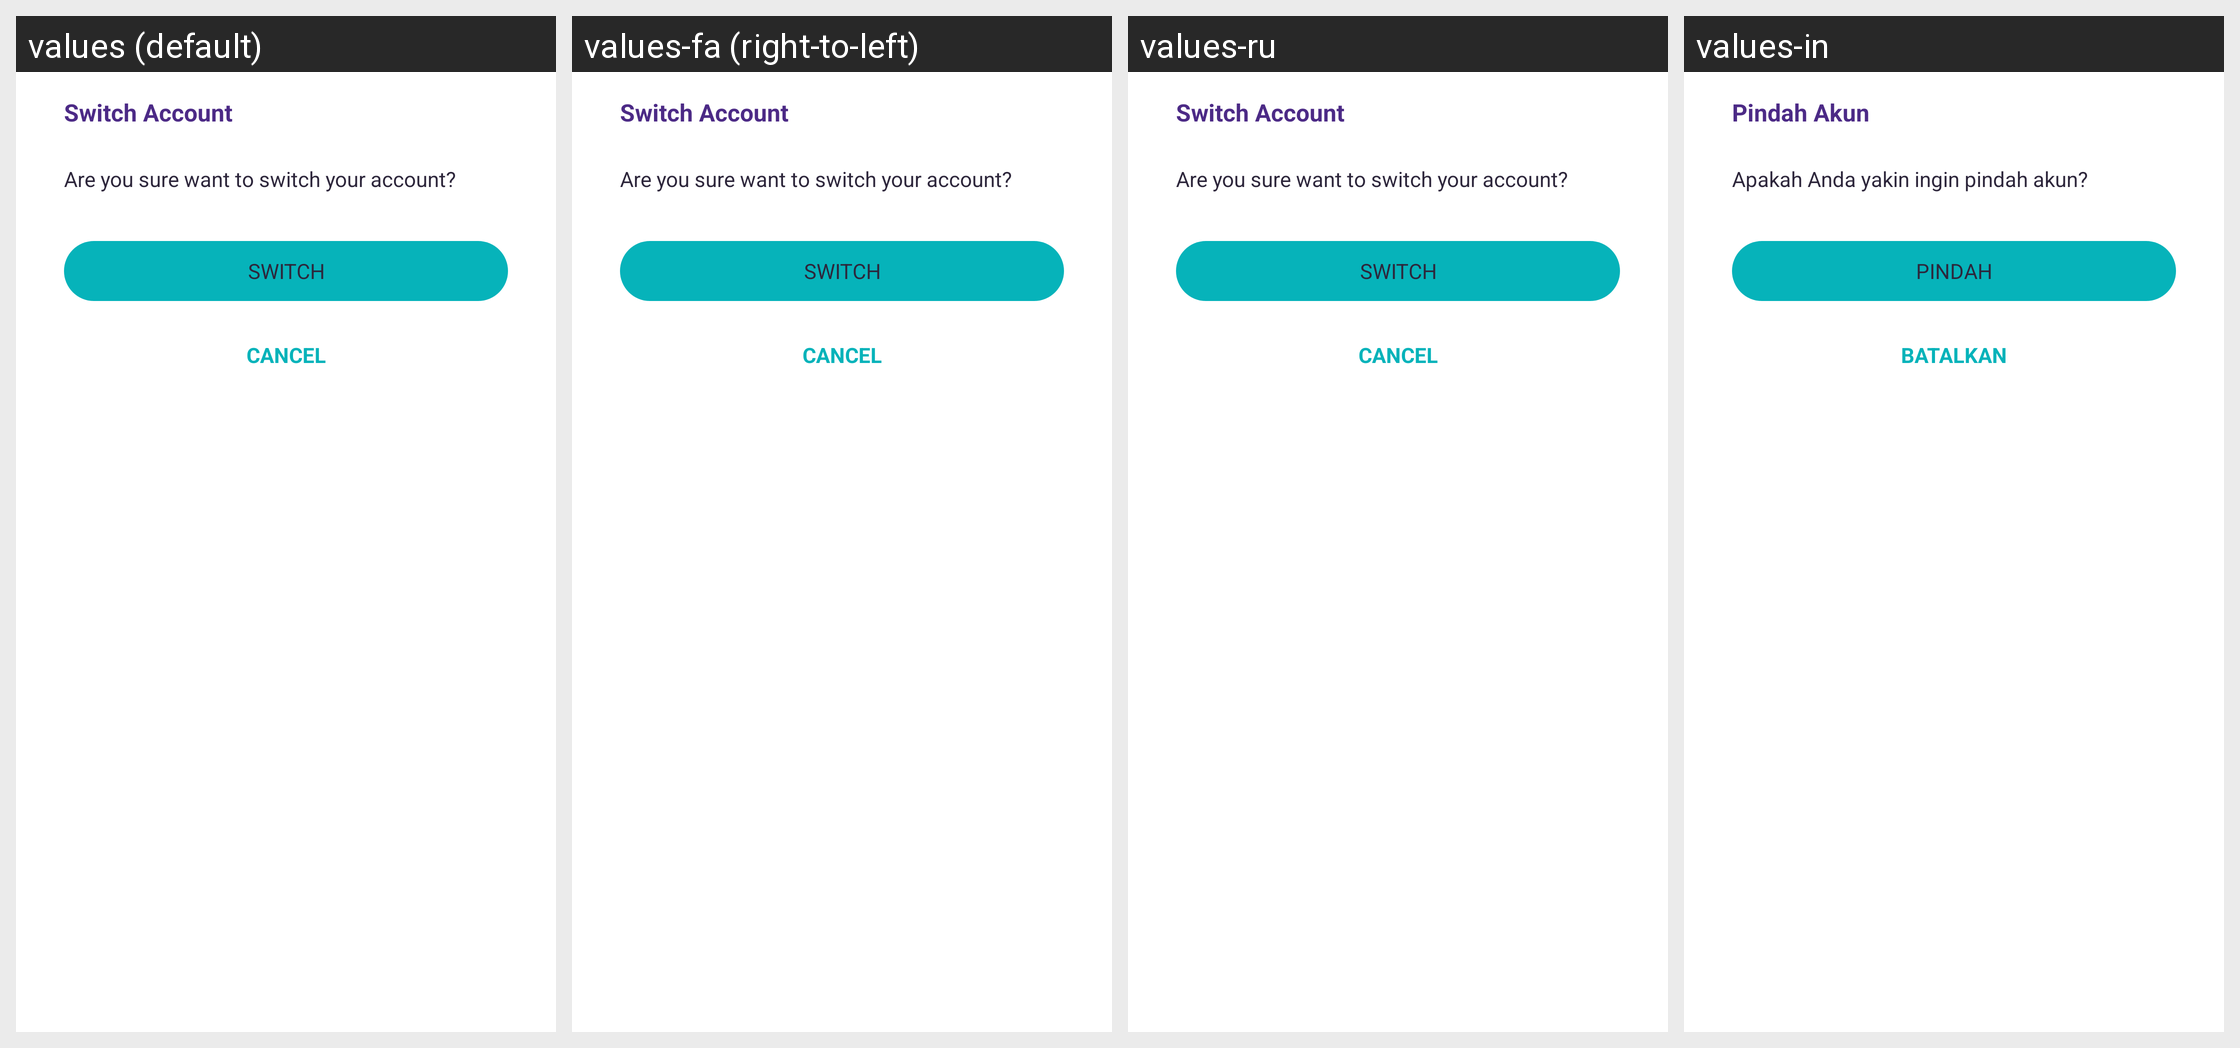

Here is an Android app screen in its default locale and in the app's own translations. Write out the translated-string differences for the strings that appear on this screen.
Android screen res/layout/dialog_switch_account.xml rendered under 4 locales, left to right: values (default), values-fa (right-to-left), values-ru, values-in. Device: Nexus 5 (rendered at 1080×1920; each locale shown at half size, 540×960, under a caption strip naming it); theme Theme.AppTheme.
Other locales in the repository, not shown: values-ar, values-ca, values-de, values-es, values-fr, values-hi, values-it, values-ja, values-ko, values-pt, values-zh, values-zh-rTW.
Strings drawn on this screen, with the default value and each locale's value (text and hints the layout hard-codes, and strings that could not be matched under every locale, appear in the picture but are not listed):

title_switch_account
  values: Switch Account
  values-fa: Switch Account  [not translated; the default value is used]
  values-ru: Switch Account  [not translated; the default value is used]
  values-in: Pindah Akun

desc_switch_account
  values: Are you sure want to switch your account?
  values-fa: Are you sure want to switch your account?  [not translated; the default value is used]
  values-ru: Are you sure want to switch your account?  [not translated; the default value is used]
  values-in: Apakah Anda yakin ingin pindah akun?

action_switch
  values: Switch
  values-fa: Switch  [not translated; the default value is used]
  values-ru: Switch  [not translated; the default value is used]
  values-in: PINDAH

action_cancel
  values: Cancel
  values-fa: Cancel  [not translated; the default value is used]
  values-ru: Cancel  [not translated; the default value is used]
  values-in: BATALKAN
